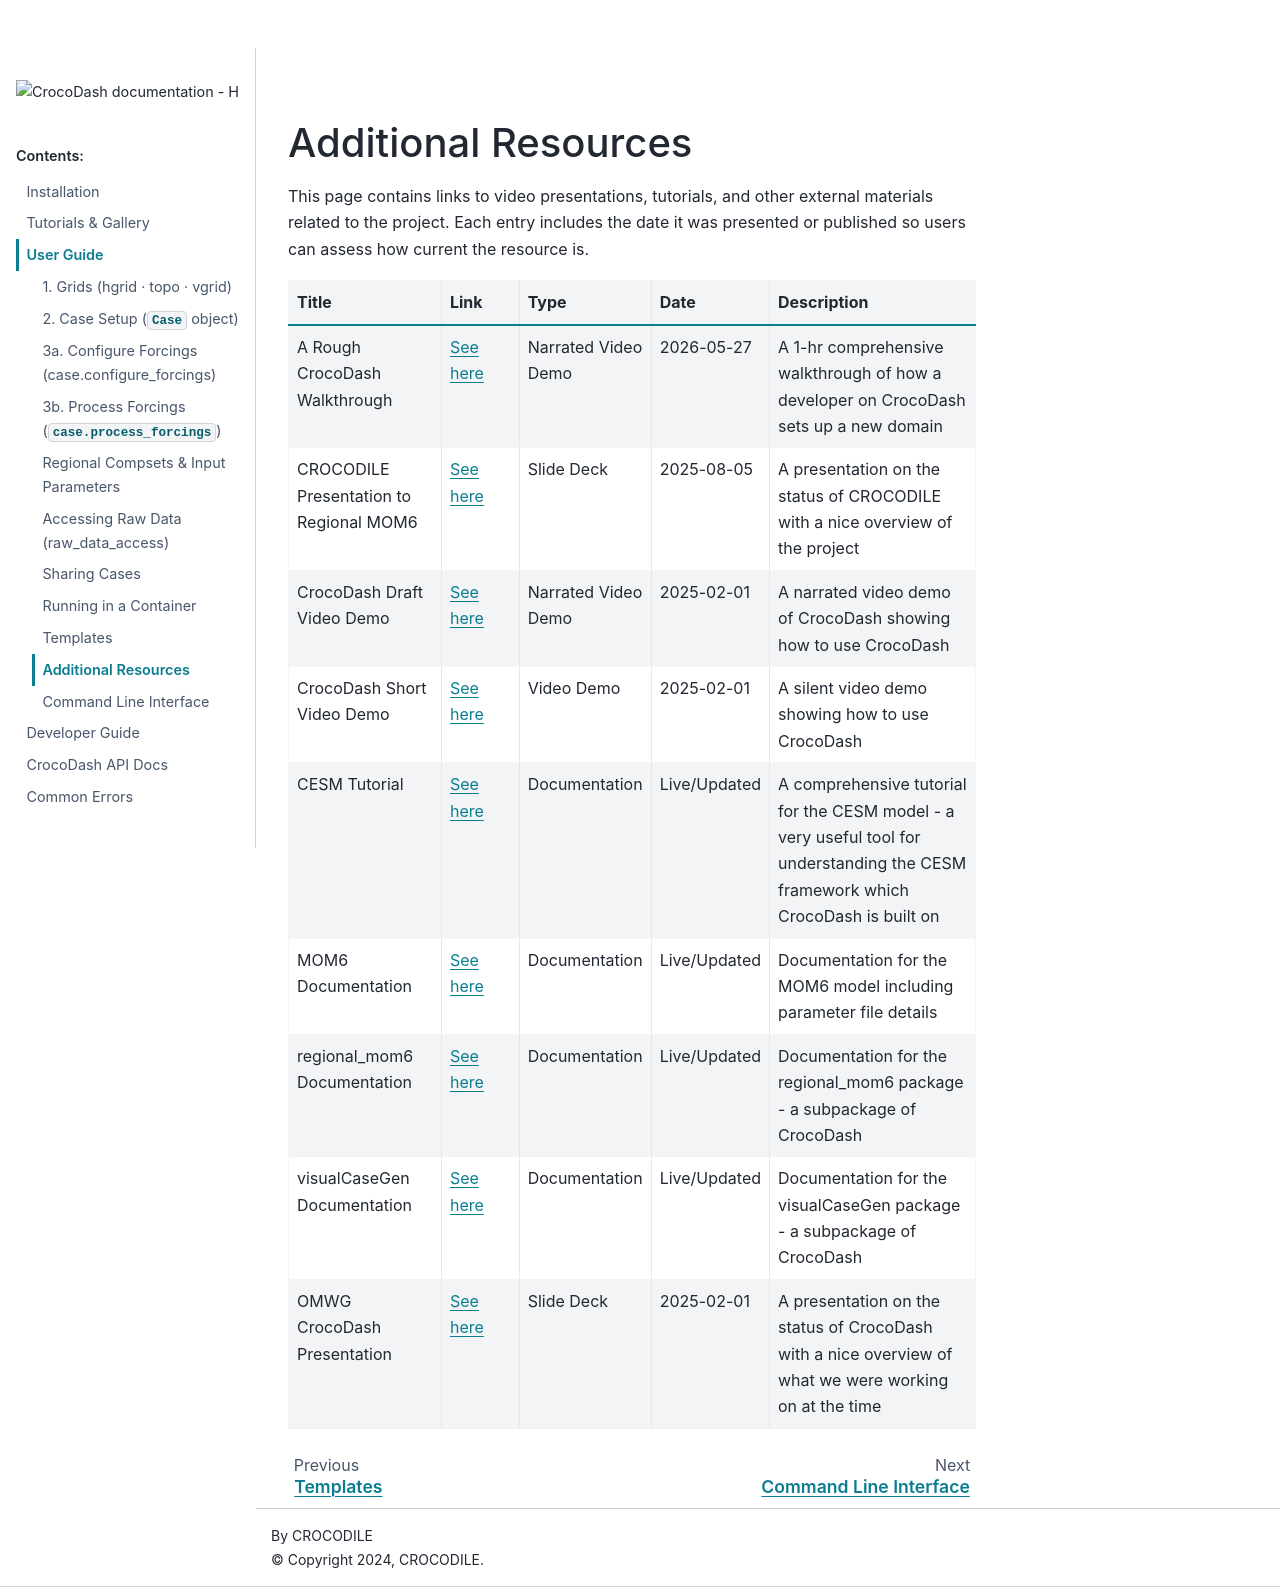

repository: CROCODILE-CESM/CrocoDash · page: pr-391/for_users/additional_resources.html · generator: sphinx

# Additional Resources

This page contains links to video presentations, tutorials, and other external materials related to the project. Each entry includes the date it was presented or published so users can assess how current the resource is.

```{csv-table}
:header: Title, Link, Type, Date, Description
:file: _static/resources.csv
:widths: 50, 30, 20, 20, 80
:delim: ,
